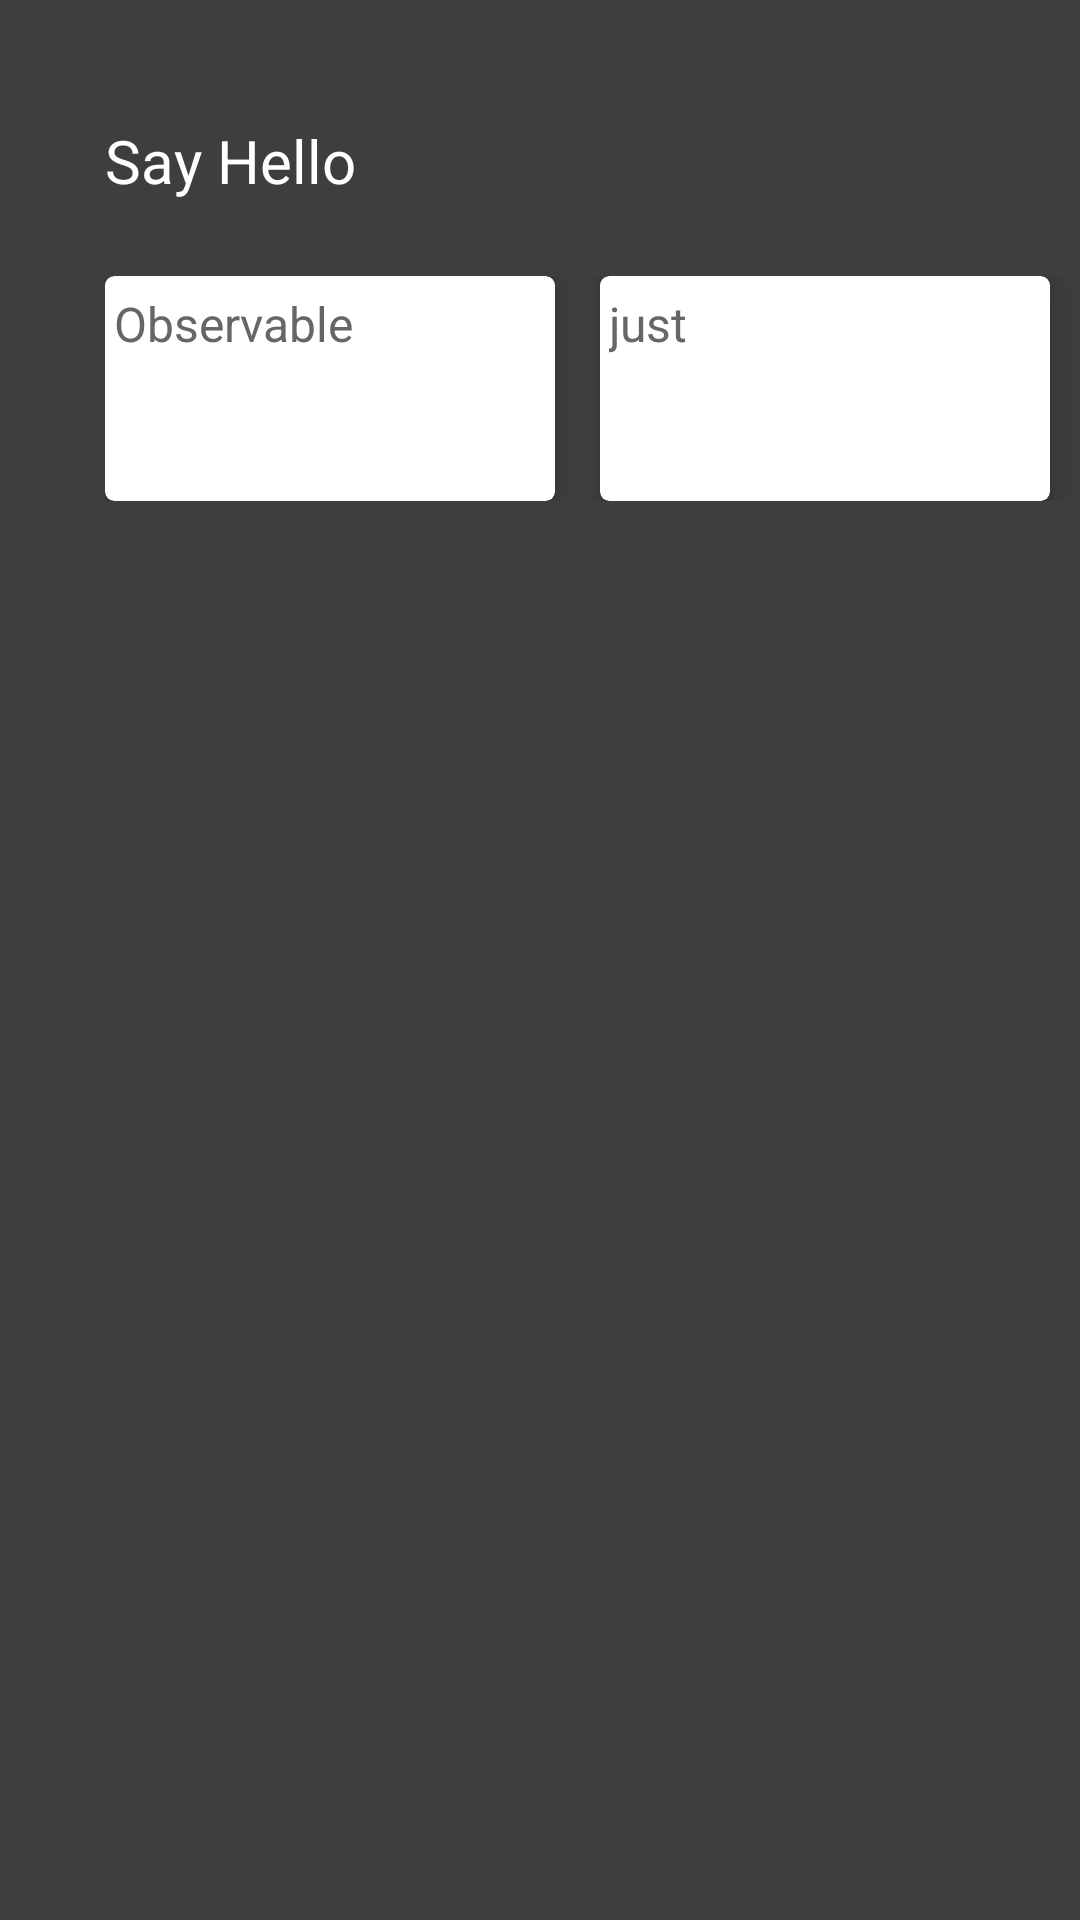

Reconstruct the res/layout file that produces this screen, plus the resources it refers to.
<!-- AndroidManifest.xml: activity theme AppTheme.Base -->
<!-- res/layout/activity_main.xml -->
<?xml version="1.0" encoding="utf-8"?>
<android.support.v4.widget.NestedScrollView
    xmlns:android="http://schemas.android.com/apk/res/android"
    xmlns:app="http://schemas.android.com/apk/res-auto"
    xmlns:tools="http://schemas.android.com/tools"
    android:layout_width="match_parent"
    android:layout_height="match_parent"
    android:background="#ee313131"
    android:scrollbars="none"
    tools:context="dm.rxjavaessentials.MainActivity">
<LinearLayout
    xmlns:android="http://schemas.android.com/apk/res/android"
    android:layout_width="match_parent"
    android:layout_height="wrap_content"
    android:orientation="vertical">

    <TextView
        android:id="@+id/title_1"
        android:layout_width="wrap_content"
        android:layout_height="wrap_content"
        android:textColor="@color/text_color_white"
        android:text="@string/title_1"
        android:layout_marginTop="40dp"
        android:layout_marginLeft="35dp"
        android:textSize="20sp"/>

    <LinearLayout
        android:layout_marginTop="25dp"
        android:layout_marginLeft="35dp"
        android:orientation="horizontal"
        android:layout_width="match_parent"
        android:layout_height="wrap_content">

        <android.support.v7.widget.CardView
            android:padding="5dp"
            android:layout_width="0dp"
            android:layout_height="75dp"
            android:layout_weight="1"
            app:cardBackgroundColor="@android:color/white"
            app:cardCornerRadius="3dp"
            app:cardElevation="6dp">

            <TextView
                android:layout_marginTop="5dp"
                android:layout_marginLeft="3dp"
                android:layout_width="wrap_content"
                android:layout_height="wrap_content"
                android:text="Observable"
                android:textColor="@color/text_color_gray"
                android:textSize="16sp"/>

            <ImageView
                android:layout_marginBottom="5dp"
                android:layout_marginRight="3dp"
                android:id="@+id/icon_observer"
                android:layout_width="wrap_content"
                android:layout_height="wrap_content"
                android:layout_gravity="bottom|right"/>

        </android.support.v7.widget.CardView>

        <View
            android:layout_width="15dp"
            android:layout_height="match_parent"/>

        <android.support.v7.widget.CardView
            android:layout_marginRight="10dp"
            android:padding="5dp"
            android:layout_width="0dp"
            android:layout_height="75dp"
            android:layout_weight="1"
            app:cardBackgroundColor="@android:color/white"
            app:cardCornerRadius="3dp"
            app:cardElevation="6dp">

            <TextView
                android:layout_marginTop="5dp"
                android:layout_marginLeft="3dp"
                android:layout_width="wrap_content"
                android:layout_height="wrap_content"
                android:text="just"
                android:textColor="@color/text_color_gray"
                android:textSize="16sp"/>

            <ImageView
                android:layout_marginBottom="5dp"
                android:layout_marginRight="3dp"
                android:id="@+id/icon_just"
                android:layout_width="wrap_content"
                android:layout_height="wrap_content"
                android:layout_gravity="bottom|right"/>

        </android.support.v7.widget.CardView>

    </LinearLayout>


</LinearLayout>
</android.support.v4.widget.NestedScrollView>
<!-- resources referenced by this layout -->
<resources>
  <color name="text_color_gray">#666666</color>
  <color name="text_color_white">#ffffff</color>
  <string name="title_1">Say Hello</string>
  <style name="AppTheme.Base" parent="Theme.AppCompat.Light.NoActionBar">
          
          <item name="colorPrimary">@color/colorPrimary</item>
          <item name="colorPrimaryDark">@color/colorPrimaryDark</item>
          <item name="colorAccent">@color/colorAccent</item>
      </style>
  <color name="colorPrimary">#313131</color>
  <color name="colorPrimaryDark">#313131</color>
  <color name="colorAccent">#FF4081</color>
</resources>
